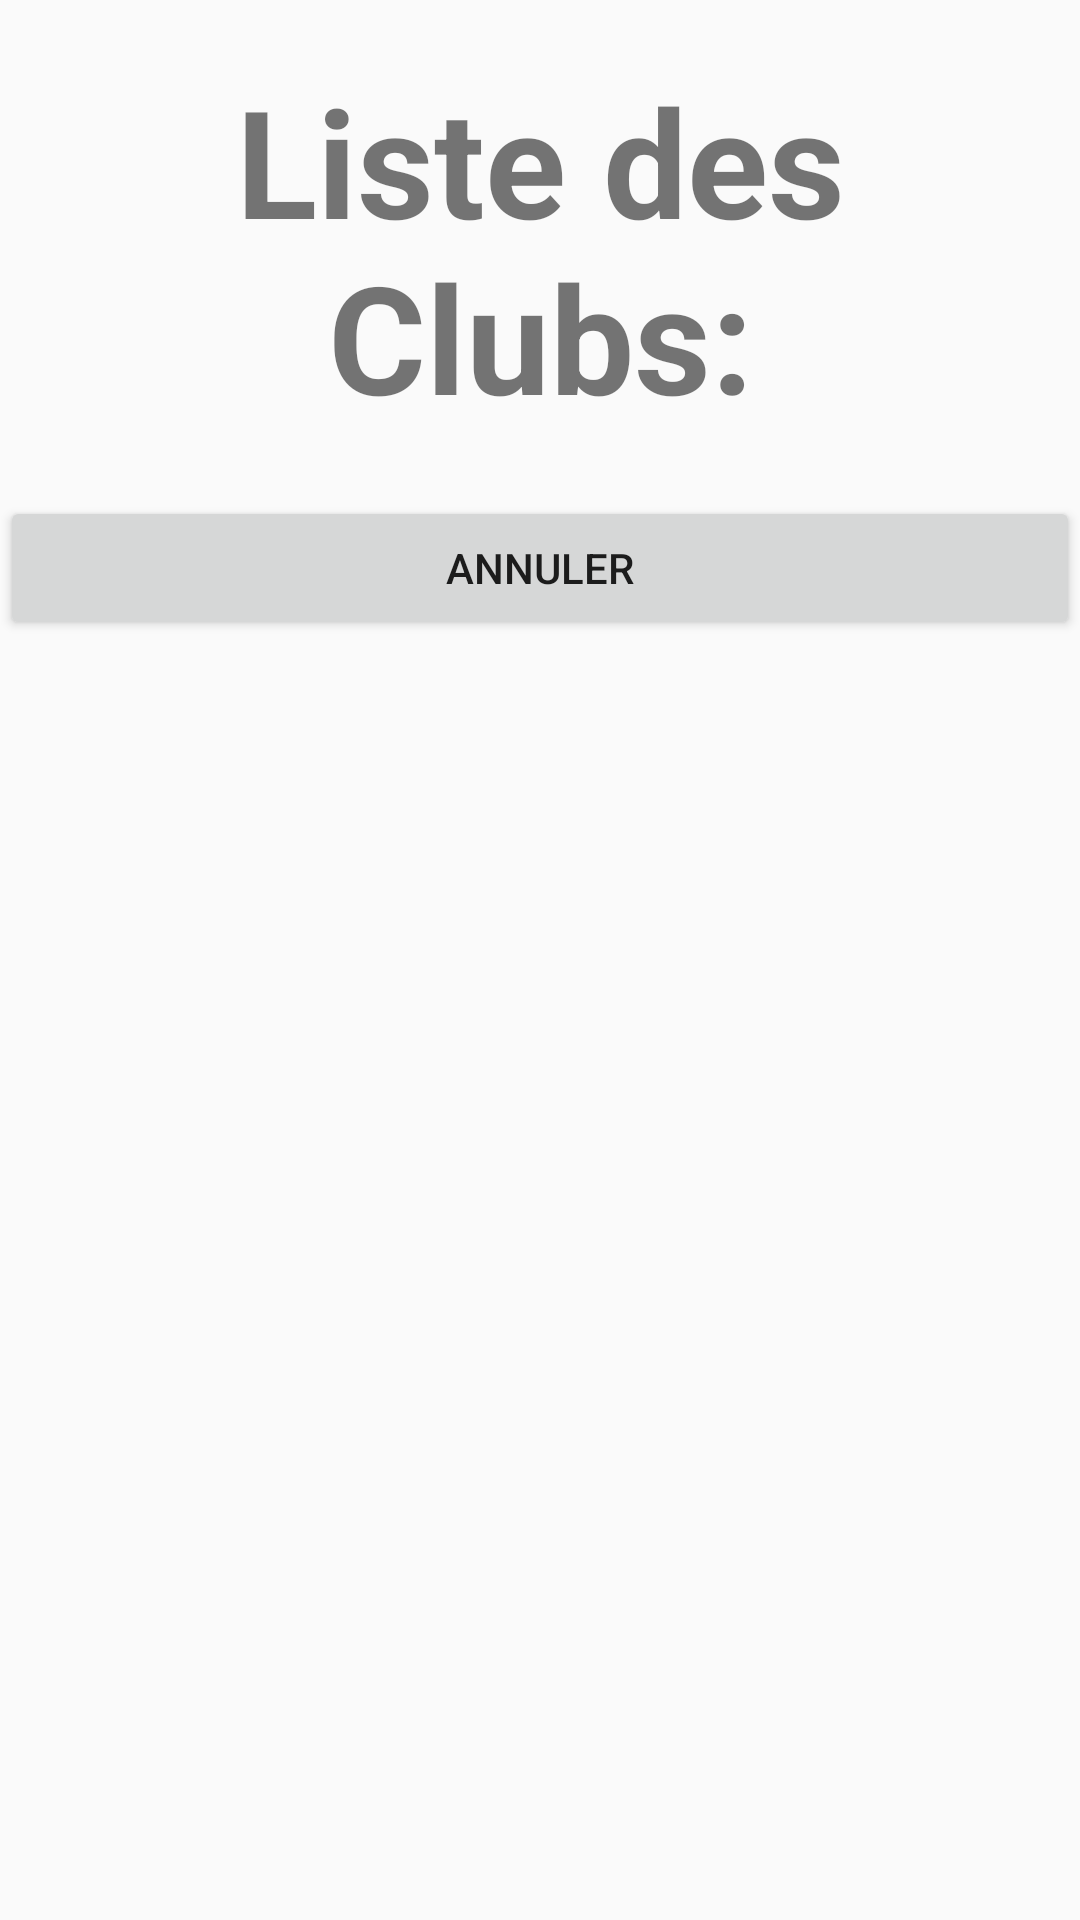

Produce the Android XML layout that renders to this screen, including the resource entries it uses.
<!-- AndroidManifest.xml: application theme AppTheme -->
<!-- res/layout/modification_layout.xml -->
<?xml version="1.0" encoding="utf-8"?>
<android.support.constraint.ConstraintLayout xmlns:android="http://schemas.android.com/apk/res/android"
    xmlns:app="http://schemas.android.com/apk/res-auto"
    xmlns:tools="http://schemas.android.com/tools"
    android:layout_width="match_parent"
    android:layout_height="match_parent"
    tools:context=".modification">
    <RelativeLayout
        android:layout_width="match_parent"
        android:layout_height="match_parent"
        android:orientation="vertical">
        <LinearLayout
            android:layout_width="match_parent"
            android:layout_height="wrap_content"
            android:orientation="vertical"
            android:id="@+id/modification_zone">
            <TextView
                android:layout_width="match_parent"
                android:layout_height="wrap_content"
                android:text = "Liste des Clubs:"
                style="@style/titre"
                android:gravity="center_horizontal"
                android:layout_margin="20dp"/>

            <LinearLayout
                android:layout_width="match_parent"
                android:layout_height="wrap_content"
                android:orientation = "vertical">

            <ListView
                android:layout_width="wrap_content"
                android:layout_height="wrap_content"
                android:id="@+id/LV_listeClub"/>

            </LinearLayout>
            <LinearLayout
                android:layout_width="match_parent"
                android:layout_height="wrap_content"
                android:orientation = "horizontal">
                <Button
                    android:layout_width="match_parent"
                    android:layout_height="wrap_content"
                    android:text="Annuler"
                    android:onClick="retour_accueil"
                    android:gravity="center"
                    android:layout_weight="1"/>
            </LinearLayout>
        </LinearLayout>
    </RelativeLayout>
</android.support.constraint.ConstraintLayout>
<!-- resources referenced by this layout -->
<resources>
  <style name="titre">
          <item name="android:fontFamily">Impact</item>
          <item name="android:textSize">50dp</item>
          <item name="android:textStyle">bold</item>
      </style>
  <style name="AppTheme" parent="Theme.AppCompat.Light.DarkActionBar">
          
          <item name="colorPrimary">@color/colorPrimary</item>
          <item name="colorPrimaryDark">@color/colorPrimaryDark</item>
          <item name="colorAccent">@color/colorAccent</item>
      </style>
  <!-- not gathered from this repository: default colours our renderer supplied (Android Studio template values) -->
  <color name="colorPrimary">#FF6200EE</color>
  <color name="colorPrimaryDark">#FF3700B3</color>
  <color name="colorAccent">#FF03DAC5</color>
</resources>
